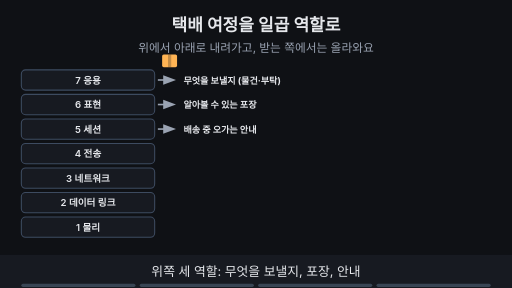
t = 0.00 s
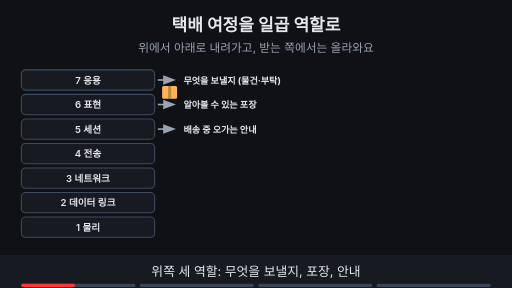
t = 1.76 s
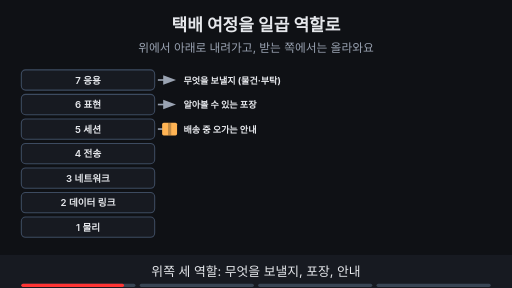
t = 3.38 s
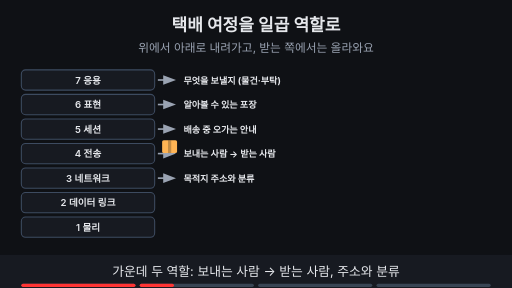
t = 4.88 s
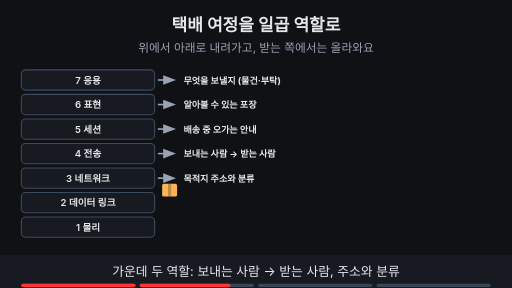
t = 6.73 s
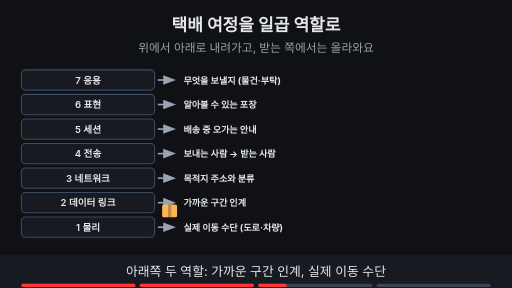
t = 8.44 s

The animated SVG that drew these frames (rendered in a browser with its animation timeline set to each time). Animation: 17 SMIL elements (animate=14,animateTransform=3); frames cover the first 8.44 s, repeats indefinitely.

<svg xmlns="http://www.w3.org/2000/svg" viewBox="0 0 960 540" width="960" height="540" font-family="-apple-system,'Apple SD Gothic Neo','Segoe UI',sans-serif">
<title>택배 여정을 일곱 역할로</title>
<rect width="960" height="540" fill="#0f1115"/>
<text x="480" y="58" text-anchor="middle" font-size="32" font-weight="700" fill="#e6e8ec">택배 여정을 일곱 역할로</text>
<text x="480" y="98" text-anchor="middle" font-size="22" fill="#9aa3b2">위에서 아래로 내려가고, 받는 쪽에서는 올라와요</text>
<rect x="40" y="131" width="250" height="38" rx="8" fill="#171a21" stroke="#3d4b60" stroke-width="2"/><text x="165" y="157" text-anchor="middle" font-size="18" font-weight="600" fill="#e6e8ec">7 응용</text><rect x="40" y="177" width="250" height="38" rx="8" fill="#171a21" stroke="#3d4b60" stroke-width="2"/><text x="165" y="203" text-anchor="middle" font-size="18" font-weight="600" fill="#e6e8ec">6 표현</text><rect x="40" y="223" width="250" height="38" rx="8" fill="#171a21" stroke="#3d4b60" stroke-width="2"/><text x="165" y="249" text-anchor="middle" font-size="18" font-weight="600" fill="#e6e8ec">5 세션</text><rect x="40" y="269" width="250" height="38" rx="8" fill="#171a21" stroke="#3d4b60" stroke-width="2"/><text x="165" y="295" text-anchor="middle" font-size="18" font-weight="600" fill="#e6e8ec">4 전송</text><rect x="40" y="315" width="250" height="38" rx="8" fill="#171a21" stroke="#3d4b60" stroke-width="2"/><text x="165" y="341" text-anchor="middle" font-size="18" font-weight="600" fill="#e6e8ec">3 네트워크</text><rect x="40" y="361" width="250" height="38" rx="8" fill="#171a21" stroke="#3d4b60" stroke-width="2"/><text x="165" y="387" text-anchor="middle" font-size="18" font-weight="600" fill="#e6e8ec">2 데이터 링크</text><rect x="40" y="407" width="250" height="38" rx="8" fill="#171a21" stroke="#3d4b60" stroke-width="2"/><text x="165" y="433" text-anchor="middle" font-size="18" font-weight="600" fill="#e6e8ec">1 물리</text><g><line x1="296" y1="150" x2="314" y2="150" stroke="#9aa3b2" stroke-width="3"/><polygon points="330,150 306,141 306,159" fill="#9aa3b2"/><text x="344" y="157" text-anchor="start" font-size="17" font-weight="700" fill="#e6e8ec">무엇을 보낼지 (물건·부탁)</text><line x1="296" y1="196" x2="314" y2="196" stroke="#9aa3b2" stroke-width="3"/><polygon points="330,196 306,187 306,205" fill="#9aa3b2"/><text x="344" y="203" text-anchor="start" font-size="17" font-weight="700" fill="#e6e8ec">알아볼 수 있는 포장</text><line x1="296" y1="242" x2="314" y2="242" stroke="#9aa3b2" stroke-width="3"/><polygon points="330,242 306,233 306,251" fill="#9aa3b2"/><text x="344" y="249" text-anchor="start" font-size="17" font-weight="700" fill="#e6e8ec">배송 중 오가는 안내</text></g><g opacity="0"><animate attributeName="opacity" values="0;0;1;1" keyTimes="0;0.250;0.265;1" dur="15s" repeatCount="indefinite"/><line x1="296" y1="288" x2="314" y2="288" stroke="#9aa3b2" stroke-width="3"/><polygon points="330,288 306,279 306,297" fill="#9aa3b2"/><text x="344" y="295" text-anchor="start" font-size="17" font-weight="700" fill="#e6e8ec">보내는 사람 → 받는 사람</text><line x1="296" y1="334" x2="314" y2="334" stroke="#9aa3b2" stroke-width="3"/><polygon points="330,334 306,325 306,343" fill="#9aa3b2"/><text x="344" y="341" text-anchor="start" font-size="17" font-weight="700" fill="#e6e8ec">목적지 주소와 분류</text></g><g opacity="0"><animate attributeName="opacity" values="0;0;1;1" keyTimes="0;0.500;0.515;1" dur="15s" repeatCount="indefinite"/><line x1="296" y1="380" x2="314" y2="380" stroke="#9aa3b2" stroke-width="3"/><polygon points="330,380 306,371 306,389" fill="#9aa3b2"/><text x="344" y="387" text-anchor="start" font-size="17" font-weight="700" fill="#e6e8ec">가까운 구간 인계</text><line x1="296" y1="426" x2="314" y2="426" stroke="#9aa3b2" stroke-width="3"/><polygon points="330,426 306,417 306,435" fill="#9aa3b2"/><text x="344" y="433" text-anchor="start" font-size="17" font-weight="700" fill="#e6e8ec">실제 이동 수단 (도로·차량)</text></g><g opacity="1"><animate attributeName="opacity" values="1;1;0;0" keyTimes="0;0.235;0.250;1" dur="15s" repeatCount="indefinite"/><g><animateTransform attributeName="transform" type="translate" values="318,114;318,114;318,242;318,242" keyTimes="0.000;0.025;0.225;1.000" dur="15s" repeatCount="indefinite"/><rect x="-14" y="-12" width="28" height="24" rx="3" fill="#ffb454"/><rect x="-3" y="-12" width="6" height="24" fill="#0f1115" fill-opacity="0.25"/></g></g><g opacity="0"><animate attributeName="opacity" values="0;0;1;1;0;0" keyTimes="0;0.250;0.265;0.485;0.500;1" dur="15s" repeatCount="indefinite"/><g><animateTransform attributeName="transform" type="translate" values="318,242;318,242;318,374;318,374" keyTimes="0.000;0.275;0.475;1.000" dur="15s" repeatCount="indefinite"/><rect x="-14" y="-12" width="28" height="24" rx="3" fill="#ffb454"/><rect x="-3" y="-12" width="6" height="24" fill="#0f1115" fill-opacity="0.25"/></g></g><g opacity="0"><animate attributeName="opacity" values="0;0;1;1;0;0" keyTimes="0;0.500;0.515;0.735;0.750;1" dur="15s" repeatCount="indefinite"/><g><animateTransform attributeName="transform" type="translate" values="318,380;318,380;318,462;318,462" keyTimes="0.000;0.525;0.725;1.000" dur="15s" repeatCount="indefinite"/><rect x="-14" y="-12" width="28" height="24" rx="3" fill="#ffb454"/><rect x="-3" y="-12" width="6" height="24" fill="#0f1115" fill-opacity="0.25"/></g></g><g opacity="0"><animate attributeName="opacity" values="0;0;1;1" keyTimes="0;0.750;0.765;1" dur="15s" repeatCount="indefinite"/><line x1="318" y1="448" x2="318" y2="138" stroke="#7ee7c7" stroke-width="5"/><polygon points="318,124 309,140 327,140" fill="#7ee7c7"/><rect x="425" y="442" width="430" height="33" rx="16" fill="#7ee7c7" stroke="#7ee7c7" stroke-width="2"/><text x="640" y="464.12" text-anchor="middle" font-size="17" font-weight="700" fill="#0f1115">받는 쪽에서는 아래에서 위로 올라와요</text></g>
<rect x="0" y="478" width="960" height="62" fill="#171a21"/>
<g opacity="1"><animate attributeName="opacity" values="1;1;0;0" keyTimes="0;0.235;0.250;1" dur="15s" repeatCount="indefinite"/><text x="480" y="518" text-anchor="middle" font-size="24" fill="#e6e8ec">위쪽 세 역할: 무엇을 보낼지, 포장, 안내</text></g>
<g opacity="0"><animate attributeName="opacity" values="0;0;1;1;0;0" keyTimes="0;0.250;0.265;0.485;0.500;1" dur="15s" repeatCount="indefinite"/><text x="480" y="518" text-anchor="middle" font-size="24" fill="#e6e8ec">가운데 두 역할: 보내는 사람 → 받는 사람, 주소와 분류</text></g>
<g opacity="0"><animate attributeName="opacity" values="0;0;1;1;0;0" keyTimes="0;0.500;0.515;0.735;0.750;1" dur="15s" repeatCount="indefinite"/><text x="480" y="518" text-anchor="middle" font-size="24" fill="#e6e8ec">아래쪽 두 역할: 가까운 구간 인계, 실제 이동 수단</text></g>
<g opacity="0"><animate attributeName="opacity" values="0;0;1;1" keyTimes="0;0.750;0.765;1" dur="15s" repeatCount="indefinite"/><text x="480" y="518" text-anchor="middle" font-size="24" fill="#e6e8ec">받는 쪽에서는 같은 일곱 역할이 아래에서 위로 올라와요</text></g>

<g aria-label="재생 진행 막대" data-stage-count="4"><g class="progress-segment" data-stage="1"><rect x="40" y="532" width="214" height="6" rx="3" fill="#394554"/><rect x="40" y="532" width="0" height="6" rx="3" fill="#ff3434"><animate attributeName="width" values="0;214;214" keyTimes="0;0.250000;1" dur="15s" repeatCount="indefinite"/></rect></g><g class="progress-segment" data-stage="2"><rect x="262" y="532" width="214" height="6" rx="3" fill="#394554"/><rect x="262" y="532" width="0" height="6" rx="3" fill="#ff3434"><animate attributeName="width" values="0;0;214;214" keyTimes="0;0.250000;0.500000;1" dur="15s" repeatCount="indefinite"/></rect></g><g class="progress-segment" data-stage="3"><rect x="484" y="532" width="214" height="6" rx="3" fill="#394554"/><rect x="484" y="532" width="0" height="6" rx="3" fill="#ff3434"><animate attributeName="width" values="0;0;214;214" keyTimes="0;0.500000;0.750000;1" dur="15s" repeatCount="indefinite"/></rect></g><g class="progress-segment" data-stage="4"><rect x="706" y="532" width="214" height="6" rx="3" fill="#394554"/><rect x="706" y="532" width="0" height="6" rx="3" fill="#ff3434"><animate attributeName="width" values="0;0;214" keyTimes="0;0.750000;1" dur="15s" repeatCount="indefinite"/></rect></g></g></svg>
